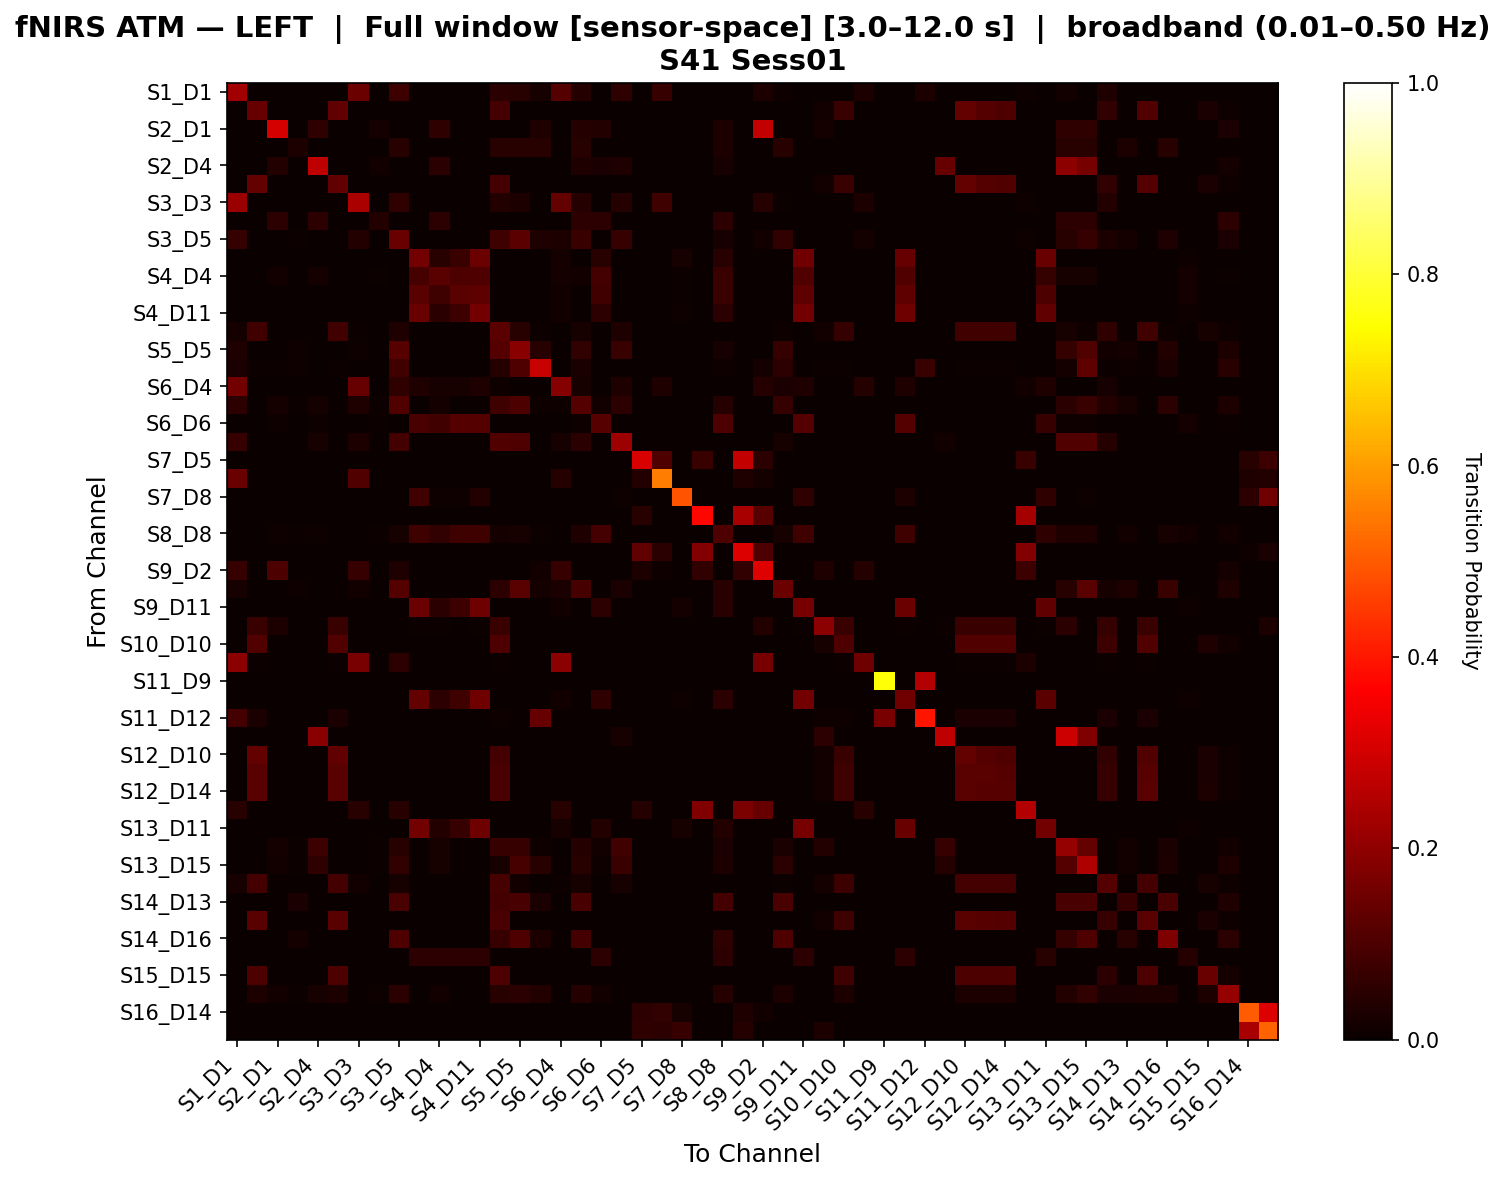

The file beside this chart, header and first rows:
, S1_D1 hbo, S1_D3 hbo, S2_D1 hbo, S2_D2 hbo, S2_D4 hbo, S3_D1 hbo, S3_D3 hbo, S3_D4 hbo, S3_D5 hbo, S4_D2 hbo, S4_D4 hbo, S4_D6 hbo, S4_D11 hbo, S5_D3 hbo, S5_D5 hbo, S5_D7 hbo, S6_D4 hbo, S6_D5 hbo, S6_D6 hbo, S6_D8 hbo, S7_D5 hbo, S7_D7 hbo, S7_D8 hbo
S1_D1 hbo, 0.2267, 0.0, 0.0, 0.0, 0.0, 0.0, 0.1481, 0.0, 0.07582, 0.0, 0.0, 0.0, 0.0, 0.04971, 0.0457, 0.0221, 0.1107, 0.04067, 0.0, 0.05774, 0.0, 0.06804, 0.0
S1_D3 hbo, 0.0, 0.1378, 0.0, 0.0, 0.0, 0.1312, 0.001106, 0.0, 0.0, 0.0, 0.0, 0.0, 0.0, 0.08838, 0.0, 0.0, 0.0, 0.0, 0.0, 0.0, 0.0, 0.0, 0.0
S2_D1 hbo, 0.0, 0.0, 0.3013, 0.0, 0.05488, 0.0, 0.0, 0.01829, 0.0, 0.0, 0.05488, 0.0, 0.0, 0.0, 0.0, 0.03409, 0.0, 0.04268, 0.03659, 0.0, 0.0, 0.0, 0.0
S2_D2 hbo, 0.0, 0.0, 0.0, 0.0303, 0.0, 0.0, 0.0, 0.0, 0.04545, 0.0, 0.0, 0.0, 0.0, 0.04545, 0.04545, 0.04545, 0.0, 0.04545, 0.0, 0.0, 0.0, 0.0, 0.0
S2_D4 hbo, 0.0, 0.0, 0.03571, 0.0, 0.2706, 0.0, 0.0, 0.01339, 0.0, 0.0, 0.04911, 0.0, 0.0, 0.0, 0.0, 0.0, 0.0, 0.03125, 0.02679, 0.03448, 0.0, 0.0, 0.0
S3_D1 hbo, 0.0, 0.1336, 0.0, 0.0, 0.0, 0.1324, 0.0, 0.0, 0.0, 0.0, 0.0, 0.0, 0.0, 0.08914, 0.0, 0.0, 0.0, 0.0, 0.0, 0.0, 0.0, 0.0, 0.0
S3_D3 hbo, 0.2158, 0.0, 0.0, 0.0, 0.0, 0.0, 0.24, 0.0, 0.05825, 0.0, 0.0, 0.0, 0.0, 0.03639, 0.03093, 0.0, 0.1361, 0.03913, 0.0, 0.03913, 0.0, 0.07952, 0.0
S3_D4 hbo, 0.0, 0.0, 0.05128, 0.0, 0.05128, 0.0, 0.0, 0.03846, 0.0, 0.0, 0.05128, 0.0, 0.0, 0.0, 0.0, 0.0, 0.0, 0.05128, 0.05128, 0.0, 0.0, 0.0, 0.0
S3_D5 hbo, 0.06517, 0.0, 0.0, 0.005455, 0.0, 0.0, 0.03866, 0.0, 0.1438, 0.0, 0.0, 0.0, 0.0, 0.07943, 0.1213, 0.03483, 0.03091, 0.07043, 0.0, 0.06928, 0.0, 0.0, 0.0
S4_D2 hbo, 0.0, 0.0, 0.0, 0.0, 0.0, 0.0, 0.0, 0.0, 0.0, 0.1564, 0.04421, 0.07335, 0.1462, 0.0, 0.0, 0.0, 0.01652, 0.0, 0.04578, 0.0, 0.0, 0.0, 0.02313
S4_D4 hbo, 0.0, 0.0, 0.01418, 0.0, 0.01773, 0.0, 0.0, 0.005319, 0.0, 0.09036, 0.1192, 0.1002, 0.1051, 0.0, 0.0, 0.0, 0.01562, 0.01241, 0.08808, 0.0, 0.0, 0.0, 0.007092
S4_D6 hbo, 0.0, 0.0, 0.0, 0.0, 0.0, 0.0, 0.0, 0.0, 0.0, 0.1181, 0.08097, 0.1204, 0.1284, 0.0, 0.0, 0.0, 0.01422, 0.0, 0.08277, 0.0, 0.0, 0.0, 0.006536
S4_D11 hbo, 0.0, 0.0, 0.0, 0.0, 0.0, 0.0, 0.0, 0.0, 0.0, 0.143, 0.04923, 0.07699, 0.1563, 0.0, 0.0, 0.0, 0.01495, 0.0, 0.05102, 0.0, 0.0, 0.0, 0.01126
S5_D3 hbo, 0.01661, 0.08275, 0.0, 0.001658, 0.0, 0.08275, 0.007382, 0.0, 0.0322, 0.0, 0.0, 0.0, 0.0, 0.1248, 0.04512, 0.004975, 0.0, 0.0203, 0.0, 0.03137, 0.0, 0.0, 0.0
S5_D5 hbo, 0.03458, 0.0, 0.0, 0.007853, 0.0, 0.0, 0.01133, 0.0, 0.1154, 0.0, 0.0, 0.0, 0.0, 0.1102, 0.188, 0.04416, 0.0, 0.06249, 0.0, 0.07179, 0.0, 0.0, 0.0
S5_D7 hbo, 0.02679, 0.004464, 0.004464, 0.009091, 0.0, 0.004464, 0.0, 0.0, 0.08563, 0.0, 0.0, 0.0, 0.0, 0.04083, 0.1037, 0.2835, 0.0, 0.02727, 0.0, 0.0, 0.0, 0.0, 0.0
S6_D4 hbo, 0.1571, 0.0, 0.0, 0.0, 0.0, 0.0, 0.1399, 0.0, 0.05741, 0.03438, 0.02187, 0.02187, 0.03438, 0.008839, 0.003125, 0.0, 0.1849, 0.02027, 0.0, 0.0317, 0.0, 0.03357, 0.0
S6_D5 hbo, 0.05466, 0.0, 0.01747, 0.00655, 0.01747, 0.0, 0.03154, 0.00655, 0.1087, 0.0, 0.01747, 0.0, 0.0, 0.08153, 0.09779, 0.01092, 0.008734, 0.1115, 0.0131, 0.05466, 0.0, 0.0, 0.0
S6_D6 hbo, 0.0, 0.0, 0.01171, 0.0, 0.01171, 0.0, 0.0, 0.005017, 0.0, 0.09576, 0.08497, 0.1116, 0.1116, 0.0, 0.0, 0.0, 0.0, 0.01171, 0.1163, 0.0, 0.0, 0.0, 0.0
S6_D8 hbo, 0.06729, 0.0, 0.0, 0.0, 0.01974, 0.0, 0.03075, 0.0, 0.08972, 0.0, 0.0, 0.0, 0.0, 0.1069, 0.1019, 0.0, 0.0201, 0.04989, 0.0, 0.2216, 0.0, 0.0, 0.0
S7_D5 hbo, 0.0, 0.0, 0.0, 0.0, 0.0, 0.0, 0.0, 0.0, 0.0, 0.0, 0.0, 0.0, 0.0, 0.0, 0.0, 0.0, 0.0, 0.0, 0.0, 0.0, 0.3099, 0.1034, 0.0
S7_D7 hbo, 0.1443, 0.0, 0.0, 0.0, 0.0, 0.0, 0.1058, 0.0, 0.0, 0.0, 0.0, 0.0, 0.0, 0.0, 0.0, 0.0, 0.042, 0.0, 0.0, 0.0, 0.03604, 0.554, 0.0
S7_D8 hbo, 0.0, 0.0, 0.0, 0.0, 0.0, 0.0, 0.0, 0.0, 0.0, 0.084, 0.009346, 0.009346, 0.03738, 0.0, 0.0, 0.0, 0.0, 0.0, 0.0, 0.01163, 0.0, 0.0, 0.4892
S8_D6 hbo, 0.0, 0.0, 0.0, 0.0, 0.0, 0.0, 0.0, 0.0, 0.0, 0.0, 0.0, 0.0, 0.0, 0.0, 0.0, 0.0, 0.0, 0.0, 0.0, 0.0, 0.0438, 0.0, 0.0
S8_D8 hbo, 0.0, 0.0, 0.009119, 0.004559, 0.009119, 0.0, 0.0, 0.004559, 0.02303, 0.0812, 0.05969, 0.0812, 0.0812, 0.01842, 0.02303, 0.004559, 0.0, 0.03215, 0.0888, 0.0, 0.0, 0.0, 0.0
S8_D15 hbo, 0.0, 0.0, 0.0, 0.0, 0.0, 0.0, 0.0, 0.0, 0.0, 0.0, 0.0, 0.0, 0.0, 0.0, 0.0, 0.0, 0.0, 0.0, 0.0, 0.0, 0.1308, 0.04717, 0.0
S9_D2 hbo, 0.06906, 0.0, 0.09822, 0.0, 0.0, 0.0, 0.06906, 0.0, 0.03125, 0.0, 0.0, 0.0, 0.0, 0.0, 0.0, 0.01471, 0.06906, 0.0, 0.0, 0.0, 0.02941, 0.008824, 0.0
S9_D9 hbo, 0.02059, 0.0, 0.0, 0.008824, 0.0, 0.0, 0.01176, 0.0, 0.1127, 0.0, 0.0, 0.0, 0.0, 0.05194, 0.1209, 0.01765, 0.02353, 0.09231, 0.0, 0.02647, 0.0, 0.0, 0.0
S9_D11 hbo, 0.0, 0.0, 0.0, 0.0, 0.0, 0.0, 0.0, 0.0, 0.0, 0.1453, 0.04959, 0.0762, 0.1523, 0.0, 0.0, 0.0, 0.01436, 0.0, 0.05129, 0.0, 0.0, 0.0, 0.0177
S10_D9 hbo, 0.0, 0.07075, 0.02843, 0.0, 0.0, 0.07075, 0.0, 0.0, 0.0, 0.004425, 0.004425, 0.0, 0.004425, 0.07075, 0.0, 0.0, 0.0, 0.0, 0.0, 0.0, 0.0, 0.0, 0.0
S10_D10 hbo, 0.0, 0.1073, 0.0, 0.0, 0.0, 0.1073, 0.0, 0.0, 0.0, 0.0, 0.0, 0.0, 0.0, 0.1048, 0.0, 0.0, 0.0, 0.0, 0.0, 0.0, 0.0, 0.0, 0.0
S10_D12 hbo, 0.1915, 0.006024, 0.0, 0.0, 0.0, 0.006024, 0.1674, 0.0, 0.05422, 0.0, 0.0, 0.0, 0.0, 0.006024, 0.0, 0.0, 0.1915, 0.0, 0.0, 0.0, 0.0, 0.0, 0.0
S11_D9 hbo, 0.0, 0.0, 0.0, 0.0, 0.0, 0.0, 0.0, 0.0, 0.0, 0.0, 0.0, 0.0, 0.0, 0.0, 0.0, 0.0, 0.0, 0.0, 0.0, 0.0, 0.0, 0.0, 0.0
S11_D11 hbo, 0.0, 0.0, 0.0, 0.0, 0.0, 0.0, 0.0, 0.0, 0.0, 0.1355, 0.05432, 0.08097, 0.154, 0.0, 0.0, 0.0, 0.01511, 0.0, 0.05605, 0.0, 0.0, 0.0, 0.01007
S11_D12 hbo, 0.08871, 0.02658, 0.0, 0.0, 0.0, 0.02658, 0.0, 0.0, 0.0, 0.0, 0.0, 0.0, 0.0, 0.008065, 0.0, 0.1371, 0.0, 0.0, 0.0, 0.0, 0.0, 0.0, 0.0
S11_D13 hbo, 0.0, 0.0, 0.0, 0.0, 0.1887, 0.0, 0.0, 0.0, 0.0, 0.0, 0.0, 0.0, 0.0, 0.0, 0.0, 0.0, 0.0, 0.0, 0.0, 0.02174, 0.0, 0.0, 0.0
S12_D10 hbo, 0.0, 0.1361, 0.0, 0.0, 0.0, 0.1317, 0.0, 0.0, 0.0, 0.0, 0.0, 0.0, 0.0, 0.08866, 0.0, 0.0, 0.0, 0.0, 0.0, 0.0, 0.0, 0.0, 0.0
S12_D12 hbo, 0.0, 0.1195, 0.0, 0.0, 0.0, 0.1195, 0.0, 0.0, 0.0, 0.0, 0.0, 0.0, 0.0, 0.09531, 0.0, 0.0, 0.0, 0.0, 0.0, 0.0, 0.0, 0.0, 0.0
S12_D14 hbo, 0.0, 0.1174, 0.0, 0.0, 0.0, 0.1174, 0.0, 0.0, 0.0, 0.0, 0.0, 0.0, 0.0, 0.09721, 0.0, 0.0, 0.0, 0.0, 0.0, 0.0, 0.0, 0.0, 0.0
S13_D6 hbo, 0.0431, 0.0, 0.0, 0.0, 0.0, 0.0, 0.0431, 0.0, 0.0431, 0.0, 0.0, 0.0, 0.0, 0.0, 0.0, 0.0, 0.0431, 0.0, 0.0, 0.0, 0.04255, 0.0, 0.0
S13_D11 hbo, 0.0, 0.0, 0.0, 0.0, 0.0, 0.0, 0.0, 0.0, 0.0, 0.1591, 0.03598, 0.06892, 0.1512, 0.0, 0.0, 0.0, 0.02007, 0.0, 0.03722, 0.0, 0.0, 0.0, 0.02076
S13_D13 hbo, 0.003049, 0.0, 0.01606, 0.006024, 0.07578, 0.0, 0.0, 0.006024, 0.0435, 0.0, 0.02209, 0.0, 0.0, 0.06775, 0.06775, 0.008032, 0.0, 0.03934, 0.01205, 0.08299, 0.0, 0.0, 0.0
S13_D15 hbo, 0.0, 0.0, 0.01444, 0.005415, 0.05522, 0.0, 0.0, 0.005415, 0.05937, 0.0, 0.01986, 0.0, 0.0, 0.02116, 0.09319, 0.04595, 0.0, 0.0436, 0.01083, 0.07096, 0.0, 0.0, 0.0
S14_D12 hbo, 0.02182, 0.08826, 0.001302, 0.0, 0.001302, 0.08826, 0.01498, 0.001302, 0.02182, 0.0, 0.001302, 0.0, 0.0, 0.09055, 0.01401, 0.0, 0.00651, 0.02312, 0.001302, 0.02182, 0.0, 0.0, 0.0
S14_D13 hbo, 0.0, 0.0, 0.0, 0.02727, 0.0, 0.0, 0.0, 0.0, 0.09545, 0.0, 0.0, 0.0, 0.0, 0.08636, 0.09545, 0.02727, 0.0, 0.09545, 0.0, 0.0, 0.0, 0.0, 0.0
S14_D14 hbo, 0.0, 0.1194, 0.0, 0.0, 0.0, 0.1194, 0.0, 0.0, 0.0, 0.0, 0.0, 0.0, 0.0, 0.09561, 0.0, 0.0, 0.0, 0.0, 0.0, 0.0, 0.0, 0.0, 0.0
S14_D16 hbo, 0.0, 0.0, 0.0, 0.01765, 0.0, 0.0, 0.0, 0.0, 0.102, 0.0, 0.0, 0.0, 0.0, 0.06908, 0.102, 0.02941, 0.0, 0.08935, 0.0, 0.0, 0.0, 0.0, 0.0
S15_D13 hbo, 0.0, 0.0, 0.0, 0.0, 0.0, 0.0, 0.0, 0.0, 0.0, 0.05155, 0.05155, 0.05155, 0.05155, 0.0, 0.0, 0.0, 0.0, 0.0, 0.05155, 0.0, 0.0, 0.0, 0.0
S15_D15 hbo, 0.0, 0.1008, 0.0, 0.0, 0.0, 0.1008, 0.0, 0.0, 0.0, 0.0, 0.0, 0.0, 0.0, 0.1008, 0.0, 0.0, 0.0, 0.0, 0.0, 0.0, 0.0, 0.0, 0.0
S15_D16 hbo, 0.0, 0.03062, 0.01462, 0.005848, 0.02047, 0.03062, 0.0, 0.008772, 0.0477, 0.0, 0.01462, 0.0, 0.0, 0.04447, 0.0477, 0.03754, 0.0, 0.04232, 0.01462, 0.0, 0.0, 0.0, 0.0
S16_D14 hbo, 0.0, 0.0, 0.0, 0.0, 0.0, 0.0, 0.0, 0.0, 0.0, 0.0, 0.0, 0.0, 0.0, 0.0, 0.0, 0.0, 0.0, 0.0, 0.0, 0.0, 0.05369, 0.06, 0.02009
S16_D16 hbo, 0.0, 0.0, 0.0, 0.0, 0.0, 0.0, 0.0, 0.0, 0.0, 0.0, 0.0, 0.0, 0.0, 0.0, 0.0, 0.0, 0.0, 0.0, 0.0, 0.0, 0.05521, 0.05435, 0.06999
